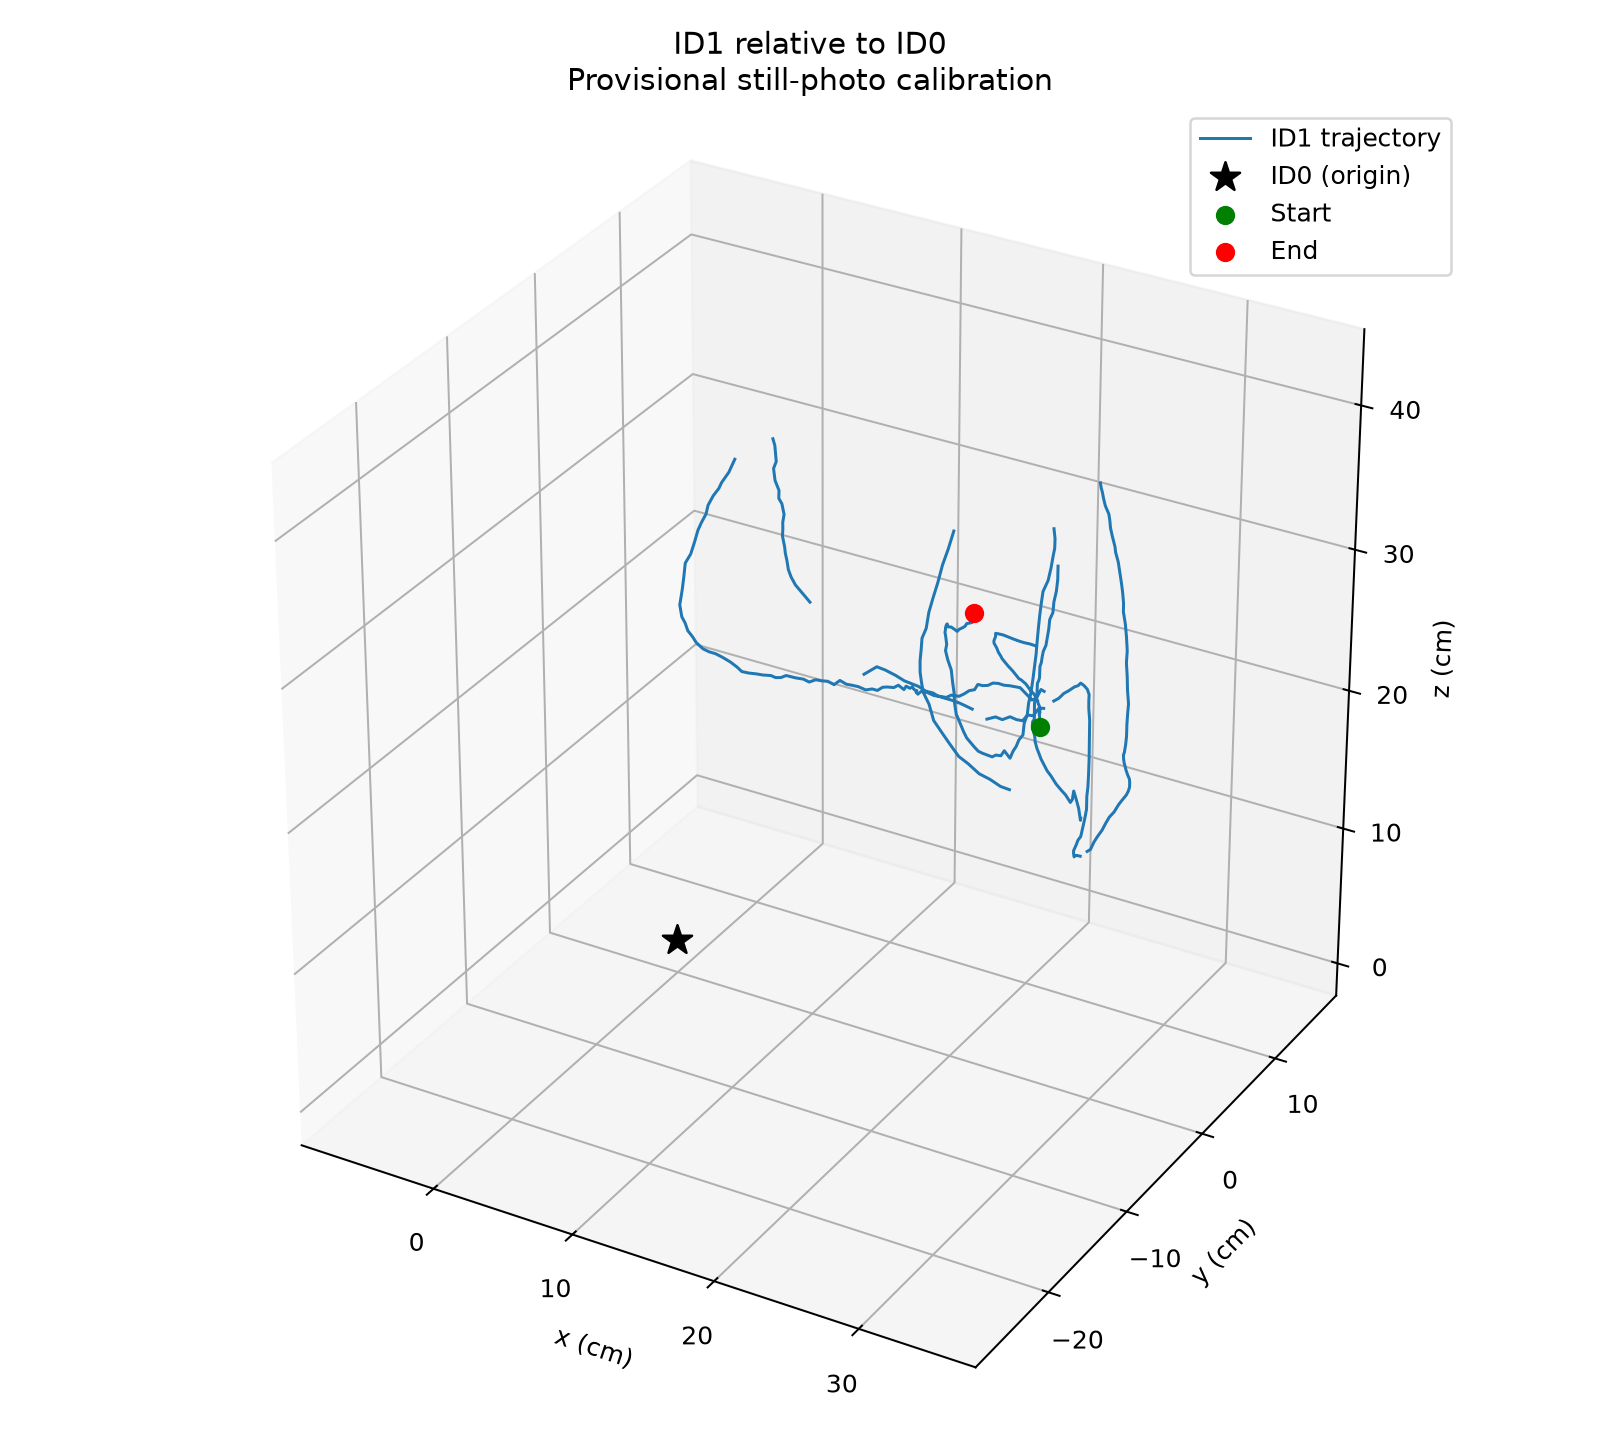

Source data for this figure (header and first rows):
frame, time_s, status, reference_detected, moving_detected, reference_error_px, moving_error_px, reference_ambiguity_gap_px, moving_ambiguity_gap_px, x_m, y_m, z_m, distance_m, relative_rx_rad, relative_ry_rad, relative_rz_rad
0, 0.0, tracked, 1, 1, 0.1795, 0.4424, 3.796, 5.684, 0.2227, 0.071, 0.1864, 0.2989, -0.05237, -0.03729, 1.619
1, 0.03333, tracked, 1, 1, 0.1985, 0.4101, 3.77, 5.655, 0.2227, 0.07081, 0.1877, 0.2997, -0.05155, -0.03981, 1.619
2, 0.06667, tracked, 1, 1, 0.2924, 0.3292, 3.653, 5.863, 0.2217, 0.07179, 0.189, 0.3, -0.05897, -0.03843, 1.621
3, 0.1, tracked, 1, 1, 0.1747, 0.2771, 3.706, 5.774, 0.2226, 0.07061, 0.189, 0.3004, -0.05685, -0.04343, 1.62
4, 0.1333, tracked, 1, 1, 0.1853, 0.357, 3.723, 5.846, 0.2229, 0.07129, 0.1881, 0.3003, -0.05428, -0.03942, 1.621
5, 0.1667, tracked, 1, 1, 0.1887, 0.3183, 3.758, 5.846, 0.2239, 0.0705, 0.1872, 0.3002, -0.04906, -0.03958, 1.62
6, 0.2, tracked, 1, 1, 0.1056, 0.2309, 3.863, 5.945, 0.2234, 0.07052, 0.1881, 0.3005, -0.05324, -0.03649, 1.62
7, 0.2333, tracked, 1, 1, 0.1891, 0.1973, 3.745, 6.025, 0.2236, 0.07133, 0.1875, 0.3004, -0.05133, -0.03017, 1.621
8, 0.2667, tracked, 1, 1, 0.1663, 0.2299, 3.786, 5.901, 0.2236, 0.07087, 0.1875, 0.3003, -0.05283, -0.03824, 1.621
9, 0.3, tracked, 1, 1, 0.2094, 0.3133, 3.705, 5.858, 0.223, 0.07091, 0.1888, 0.3007, -0.05066, -0.04214, 1.622
10, 0.3333, tracked, 1, 1, 0.2223, 0.2671, 3.698, 5.839, 0.2229, 0.07125, 0.1884, 0.3004, -0.05362, -0.03351, 1.621
11, 0.3667, tracked, 1, 1, 0.1641, 0.2866, 3.773, 5.753, 0.2225, 0.0711, 0.1894, 0.3007, -0.05753, -0.03697, 1.62
12, 0.4, tracked, 1, 1, 0.2239, 0.3035, 3.709, 5.765, 0.2233, 0.07114, 0.189, 0.301, -0.0521, -0.03465, 1.619
13, 0.4333, tracked, 1, 1, 0.2086, 0.3199, 3.706, 5.948, 0.2225, 0.07093, 0.1925, 0.3026, -0.05041, -0.03491, 1.617
14, 0.4667, tracked, 1, 1, 0.2658, 0.347, 3.721, 5.981, 0.2215, 0.072, 0.1953, 0.304, -0.05644, -0.03152, 1.616
15, 0.5, tracked, 1, 1, 0.2099, 0.3356, 3.755, 5.914, 0.2223, 0.07157, 0.196, 0.3049, -0.05184, -0.02296, 1.614
16, 0.5333, tracked, 1, 1, 0.1321, 0.3184, 3.8, 5.836, 0.2224, 0.07114, 0.1975, 0.3058, -0.05665, -0.01938, 1.612
17, 0.5667, tracked, 1, 1, 0.1388, 0.2337, 3.805, 5.882, 0.2222, 0.07149, 0.1984, 0.3063, -0.06424, -0.0172, 1.611
18, 0.6, tracked, 1, 1, 0.1168, 0.2138, 3.831, 5.834, 0.2223, 0.07079, 0.1994, 0.3069, -0.06195, -0.01911, 1.609
19, 0.6333, tracked, 1, 1, 0.1272, 0.3399, 3.873, 5.782, 0.2218, 0.07178, 0.2002, 0.3073, -0.06236, -0.02018, 1.612
20, 0.6667, tracked, 1, 1, 0.1641, 0.3633, 3.767, 5.849, 0.2213, 0.07065, 0.203, 0.3085, -0.05539, -0.02113, 1.613
21, 0.7, tracked, 1, 1, 0.1833, 0.2296, 3.805, 6.119, 0.2205, 0.07163, 0.2041, 0.3089, -0.06081, -0.003888, 1.615
22, 0.7333, tracked, 1, 1, 0.1758, 0.3121, 3.811, 6.038, 0.2194, 0.07093, 0.207, 0.3099, -0.05846, -0.004319, 1.616
23, 0.7667, tracked, 1, 1, 0.2587, 0.3372, 3.642, 6.062, 0.2181, 0.0708, 0.2087, 0.3101, -0.05758, 0.01689, 1.616
24, 0.8, tracked, 1, 1, 0.1991, 0.2776, 3.752, 6.175, 0.2162, 0.07036, 0.2106, 0.3099, -0.05969, 0.02868, 1.614
25, 0.8333, tracked, 1, 1, 0.2419, 0.5314, 3.714, 5.86, 0.2126, 0.07043, 0.2144, 0.3101, -0.06131, 0.0405, 1.61
26, 0.8667, tracked, 1, 1, 0.1866, 0.4249, 3.801, 5.876, 0.2101, 0.06905, 0.2173, 0.31, -0.06409, 0.04513, 1.606
27, 0.9, tracked, 1, 1, 0.2042, 0.5217, 3.834, 5.746, 0.2086, 0.06878, 0.2179, 0.3093, -0.05936, 0.05574, 1.601
28, 0.9333, tracked, 1, 1, 0.2254, 0.5176, 3.752, 5.614, 0.2043, 0.06834, 0.2225, 0.3096, -0.06448, 0.05509, 1.597
29, 0.9667, tracked, 1, 1, 0.2692, 0.4683, 3.8, 5.287, 0.2011, 0.06802, 0.2252, 0.3096, -0.07725, 0.05531, 1.596
30, 1.0, tracked, 1, 1, 0.186, 0.4686, 3.763, 5.094, 0.1973, 0.06735, 0.2296, 0.3101, -0.08669, 0.05552, 1.595
31, 1.033, tracked, 1, 1, 0.1533, 0.228, 3.908, 5.025, 0.1963, 0.06741, 0.2311, 0.3106, -0.09785, 0.04941, 1.594
32, 1.067, tracked, 1, 1, 0.2181, 0.3429, 3.851, 4.728, 0.1948, 0.06678, 0.234, 0.3117, -0.09922, 0.03595, 1.594
33, 1.1, tracked, 1, 1, 0.2078, 0.3717, 3.818, 4.628, 0.1938, 0.06663, 0.2366, 0.313, -0.1065, 0.03175, 1.594
34, 1.135, tracked, 1, 1, 0.1966, 0.3903, 3.802, 4.779, 0.1923, 0.06581, 0.24, 0.3145, -0.1028, 0.03567, 1.595
35, 1.168, tracked, 1, 1, 0.265, 0.3854, 3.665, 4.717, 0.1922, 0.0658, 0.2416, 0.3157, -0.109, 0.03363, 1.595
36, 1.202, tracked, 1, 1, 0.1762, 0.2975, 3.845, 4.914, 0.1928, 0.06537, 0.2432, 0.3172, -0.1097, 0.04055, 1.594
37, 1.235, tracked, 1, 1, 0.2053, 0.2571, 3.795, 5.08, 0.1934, 0.06559, 0.245, 0.319, -0.1104, 0.04378, 1.595
38, 1.268, tracked, 1, 1, 0.2491, 0.3307, 3.753, 5.04, 0.1935, 0.06559, 0.2474, 0.3208, -0.1168, 0.05243, 1.597
39, 1.302, tracked, 1, 1, 0.2363, 0.5283, 3.862, 5.041, 0.1956, 0.0656, 0.2476, 0.3223, -0.1155, 0.06746, 1.6
40, 1.335, tracked, 1, 1, 0.2155, 0.7575, 3.778, 5.226, 0.1989, 0.06549, 0.2478, 0.3244, -0.1082, 0.08187, 1.602
41, 1.368, tracked, 1, 1, 0.1893, 0.7866, 3.823, 5.428, 0.2022, 0.06538, 0.2474, 0.3262, -0.1061, 0.07403, 1.606
42, 1.402, tracked, 1, 1, 0.2104, 0.6384, 3.742, 5.65, 0.2061, 0.06517, 0.2471, 0.3283, -0.1094, 0.06018, 1.61
43, 1.435, tracked, 1, 1, 0.2317, 0.5391, 3.669, 5.8, 0.2098, 0.06596, 0.2463, 0.3302, -0.1172, 0.05194, 1.615
44, 1.468, tracked, 1, 1, 0.2036, 0.4503, 3.762, 6.09, 0.2137, 0.06595, 0.2462, 0.3326, -0.1171, 0.04356, 1.619
45, 1.502, tracked, 1, 1, 0.1517, 0.4106, 3.797, 6.25, 0.2175, 0.06591, 0.2464, 0.3352, -0.1185, 0.0336, 1.624
46, 1.535, tracked, 1, 1, 0.1617, 0.369, 3.791, 6.217, 0.2211, 0.06605, 0.2461, 0.3374, -0.1238, 0.02398, 1.63
47, 1.568, missing_tag, 1, 0, 0.2559, , 3.708, , , , , , , , 
48, 1.602, missing_tag, 1, 0, 0.1371, , 3.906, , , , , , , , 
49, 1.635, missing_tag, 1, 0, 0.2224, , 3.79, , , , , , , , 
50, 1.668, missing_tag, 1, 0, 0.124, , 3.906, , , , , , , , 
51, 1.702, missing_tag, 1, 0, 0.2115, , 3.802, , , , , , , , 
52, 1.735, missing_tag, 1, 0, 0.1173, , 3.883, , , , , , , , 
53, 1.768, missing_tag, 1, 0, 0.1385, , 3.911, , , , , , , , 
54, 1.802, missing_tag, 1, 0, 0.345, , 3.687, , , , , , , , 
55, 1.835, tracked, 1, 1, 0.3186, 1.413, 3.733, 5.254, 0.247, 0.03001, 0.2388, 0.3449, -0.1189, 0.08539, 1.649
56, 1.868, tracked, 1, 1, 0.4399, 0.7729, 3.61, 6.6, 0.2475, 0.02501, 0.2427, 0.3475, -0.06708, 0.0005916, 1.662
57, 1.902, tracked, 1, 1, 0.45, 0.2115, 3.594, 6.235, 0.2473, 0.01967, 0.2392, 0.3446, -0.1054, 0.0001259, 1.657
58, 1.935, tracked, 1, 1, 0.4865, 0.2626, 3.554, 6.76, 0.2455, 0.01727, 0.2385, 0.3427, -0.0958, 0.005892, 1.654
59, 1.968, tracked, 1, 1, 0.2603, 2.194, 3.837, 6.141, 0.2354, 0.02062, 0.2427, 0.3387, -0.116, 0.04312, 1.645
... 510 more rows
